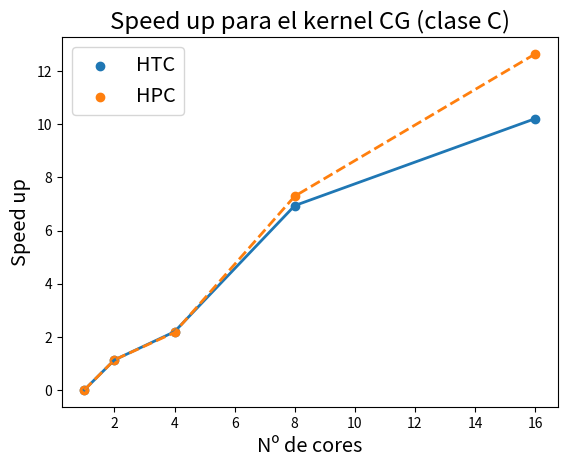
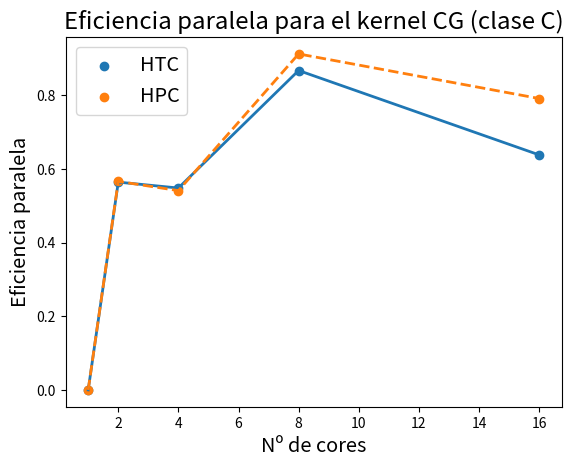

Write Python code to recreate these figures, in order.
import matplotlib.pyplot as plt

#f, ax = plt.subplots()
Cs = ['HTC', 'HPC']

#Speed up
x = [1, 2, 4, 8, 16]
yt = [0, 1.128, 2.191, 6.939, 10.213]
yp = [0, 1.132, 2.163, 7.294, 12.649]

plot1 = plt.scatter(x, yt, label='HTC')
plot2 = plt.scatter(x, yp, label='HPC')
plt.plot(x, yt, linestyle='-', linewidth=2)
plt.plot(x, yp, linestyle='--', linewidth=2)
plt.legend(fontsize='x-large')
#x label
plt.xlabel('Nº de cores', size='x-large')
#y label
plt.ylabel('Speed up', size='x-large')
#title
plt.title('Speed up para el kernel CG (clase C)', size='xx-large')
plt.show()

#Eficiencia paralela
yt = [0, 0.564, 0.548, 0.867, 0.638]
yp = [0, 0.566, 0.541, 0.912, 0.791]

plot1 = plt.scatter(x, yt, label='HTC')
plot2 = plt.scatter(x, yp, label='HPC')
plt.plot(x, yt, linestyle='-', linewidth=2)
plt.plot(x, yp, linestyle='--', linewidth=2)
#plt.plot(x, yt, '-o'), labels=Cs)
plt.legend(fontsize='x-large')
#x label
plt.xlabel('Nº de cores', size='x-large')
#y label
plt.ylabel('Eficiencia paralela', size='x-large')
#title
plt.title('Eficiencia paralela para el kernel CG (clase C)', size='xx-large')
plt.show()
